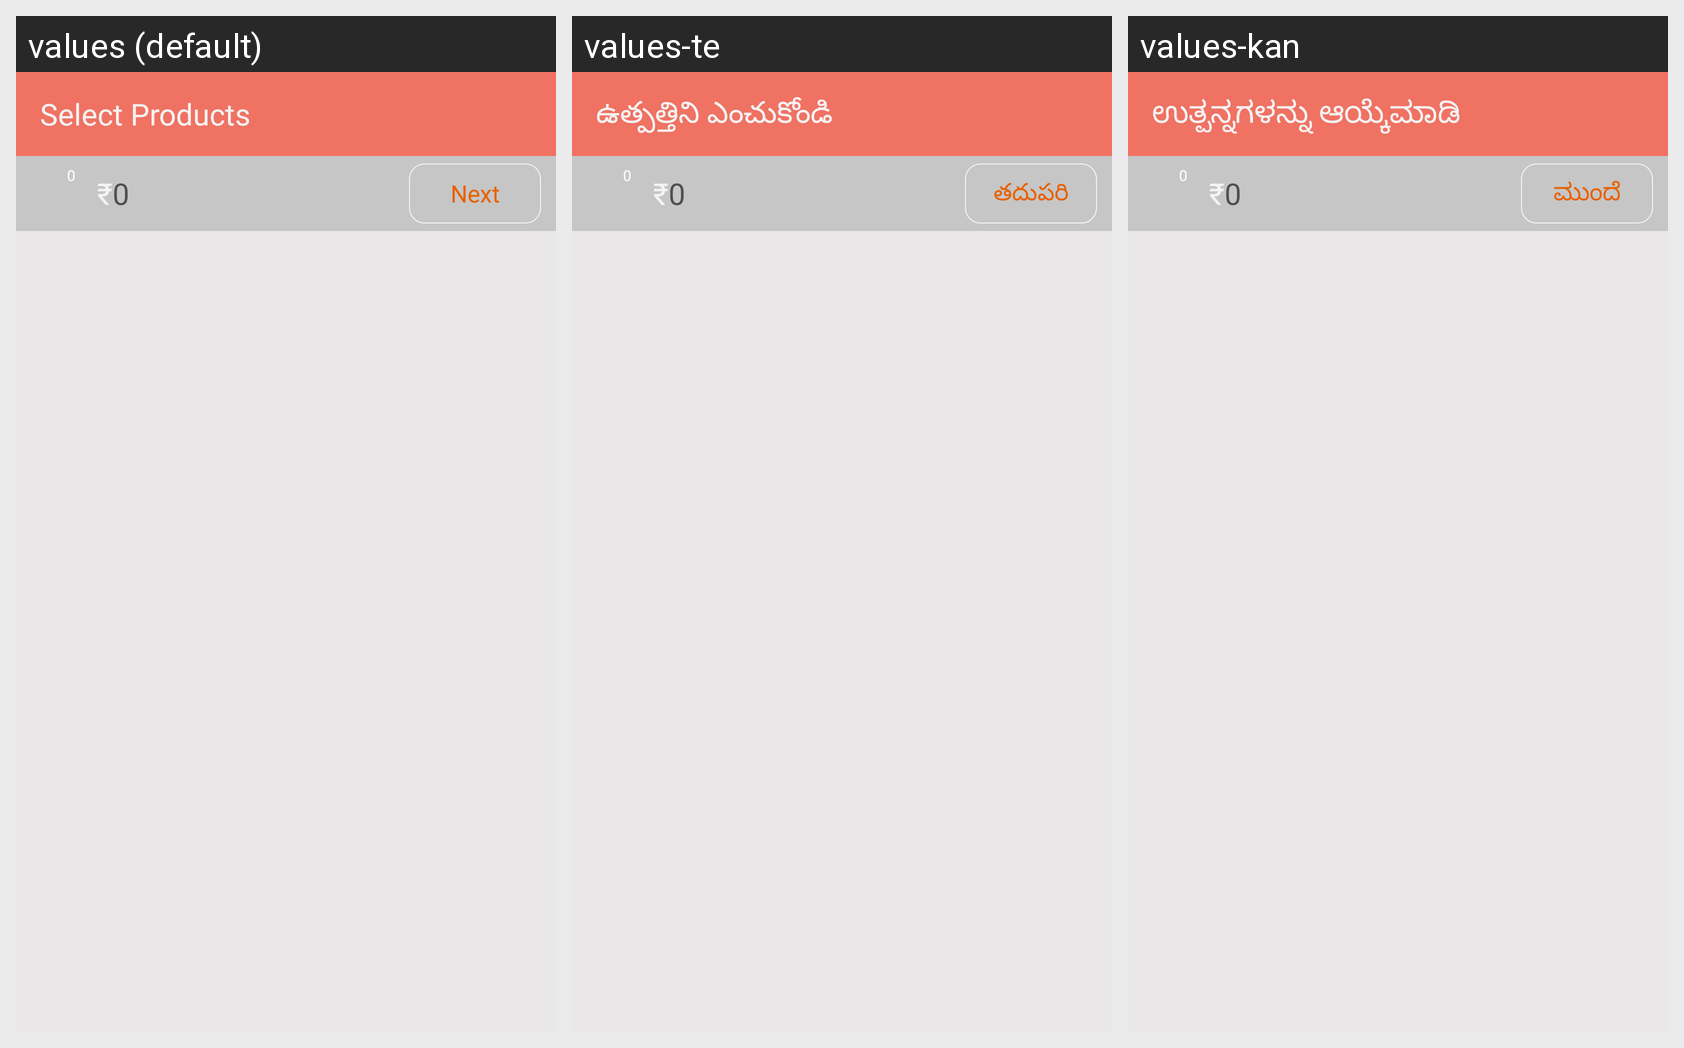

The Android screen above is rendered under several locales of the same app. Produce the string resources it draws, with the default and per-locale values.
Android screen res/layout/activity_chemical.xml rendered under 3 locales, left to right: values (default), values-te, values-kan. Device: Nexus 5 (rendered at 1080×1920; each locale shown at half size, 540×960, under a caption strip naming it); theme AppTheme.
Strings drawn on this screen, with the default value and each locale's value (text and hints the layout hard-codes, and strings that could not be matched under every locale, appear in the picture but are not listed):

select_product
  values: Select Products
  values-te: ఉత్పత్తిని ఎంచుకోండి
  values-kan: ಉತ್ಪನ್ನಗಳನ್ನು ಆಯ್ಕೆಮಾಡಿ

Rs
  values: ₹
  values-te: ₹
  values-kan: ₹

next
  values: Next
  values-te: తదుపరి
  values-kan: ಮುಂದೆ
